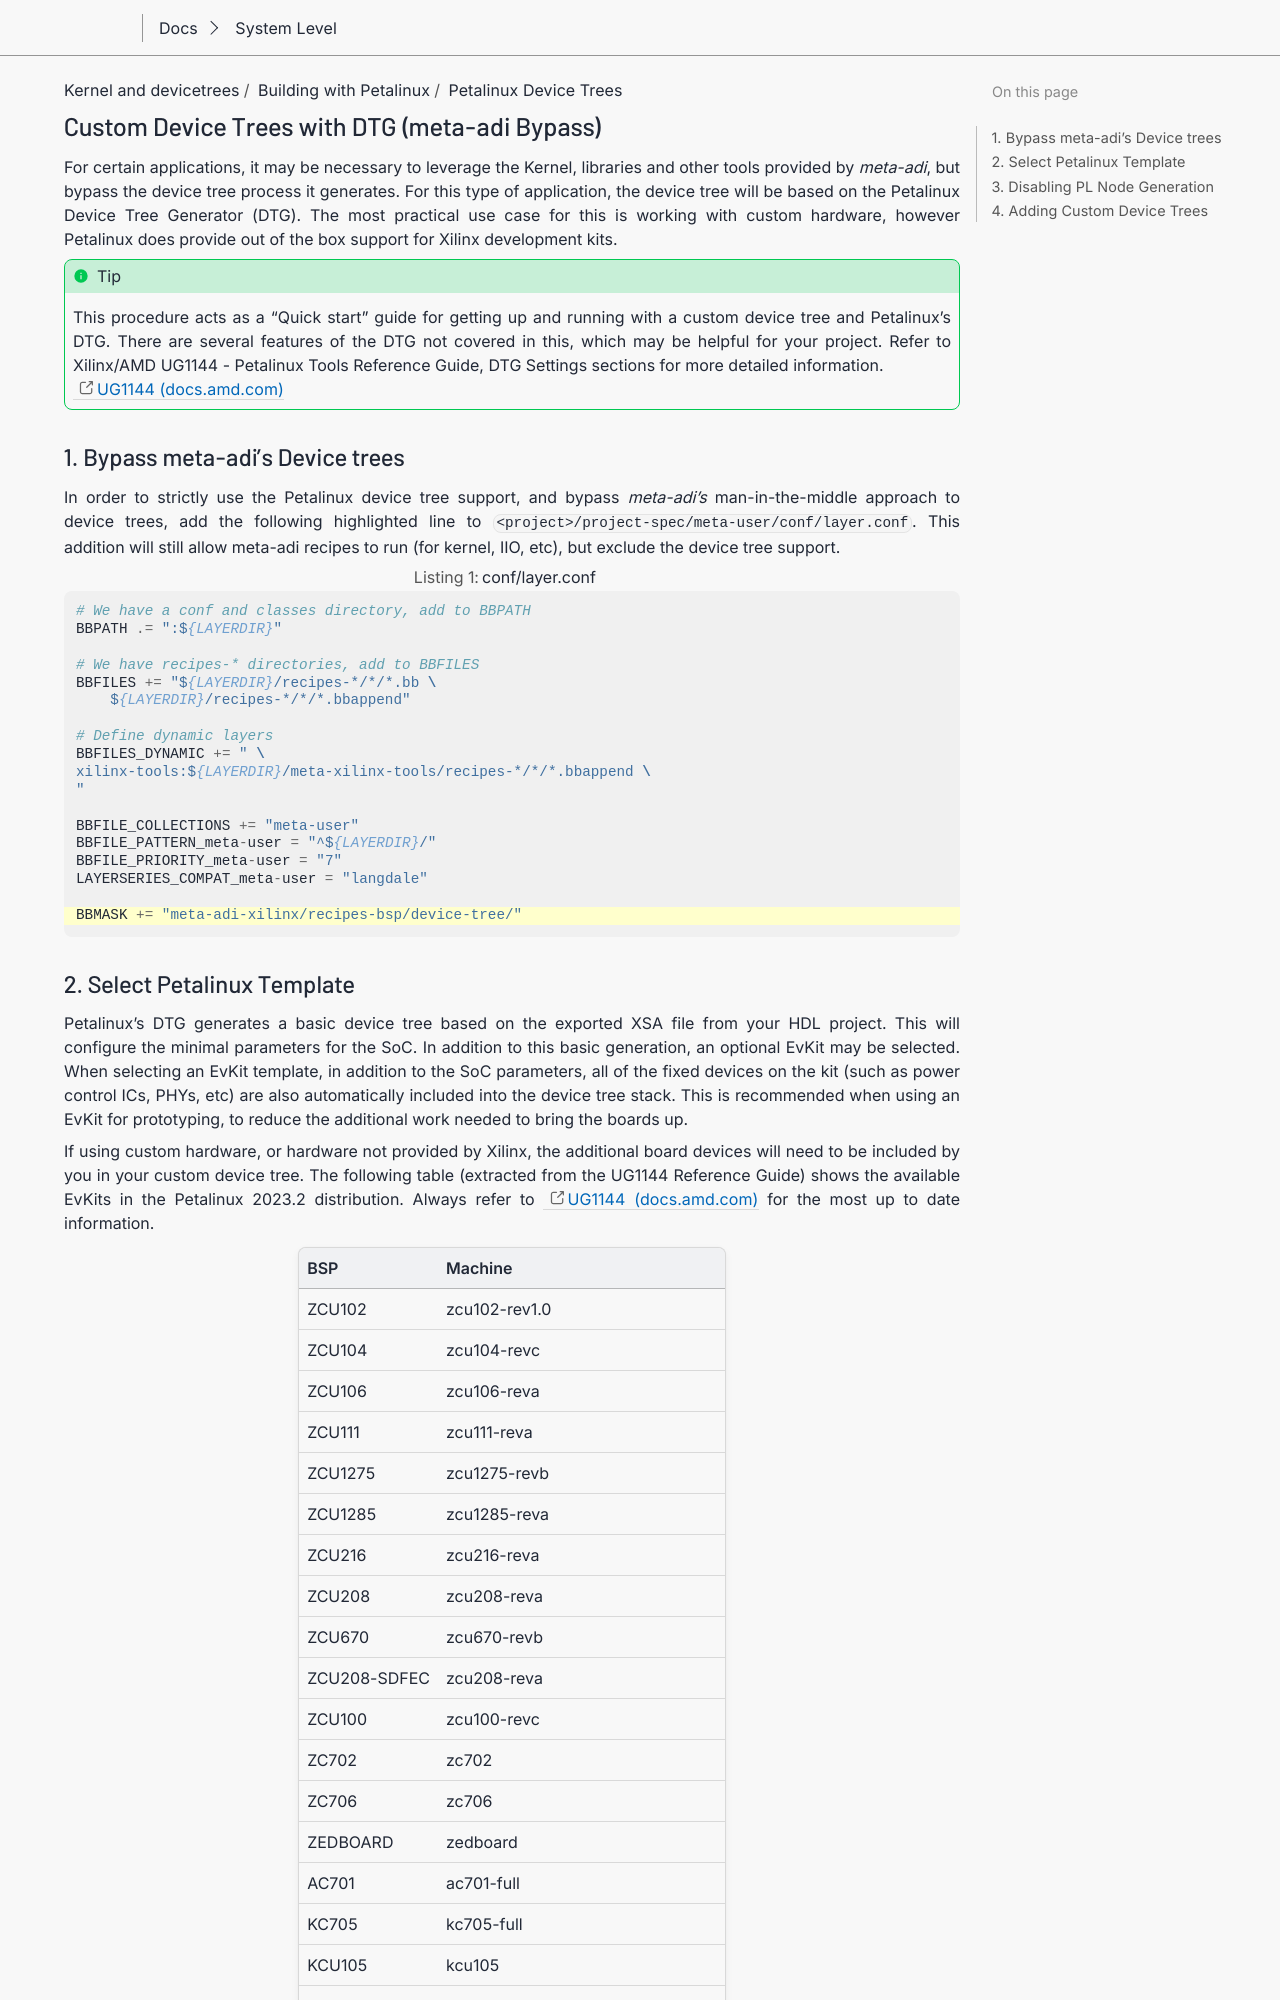

repository: gastmaier/documentation · page: linux/kernel/petalinux-dts/petalinux-meta-adi-bypass.html · generator: sphinx

.. _petalinux meta-adi-bypass:

Custom Device Trees with DTG (meta-adi Bypass)
==============================================
For certain applications, it may be necessary to leverage the Kernel, libraries
and other tools provided by *meta-adi*, but bypass the device tree process it
generates.  For this type of application, the device tree will be based on the
Petalinux Device Tree Generator (DTG).    The most practical use case for this
is working with custom hardware, however Petalinux does provide out of the box
support for Xilinx development kits.

.. tip::
    This procedure acts as a “Quick start” guide for getting up and running with
    a custom device tree and Petalinux's DTG.  There are several features of the
    DTG not covered in this, which may be helpful for your project.  Refer to
    Xilinx/AMD UG1144 - Petalinux Tools Reference Guide, DTG Settings sections
    for more detailed information.

    `UG1144 (docs.amd.com) <https://docs.amd.com/r/2023.2-English/ug1144-petalinux-tools-reference-guide/Overview/>`_

1. Bypass meta-adi's Device trees
---------------------------------
In order to strictly use the Petalinux device tree support, and bypass *meta-adi's*
man-in-the-middle approach to device trees, add the following highlighted line
to ``<project>/project-spec/meta-user/conf/layer.conf``. This addition will
still allow meta-adi recipes to run  (for kernel, IIO, etc), but exclude the
device tree support.

.. code-block::
   :caption: conf/layer.conf
   :emphasize-lines: 18

   # We have a conf and classes directory, add to BBPATH
   BBPATH .= ":${LAYERDIR}"

   # We have recipes-* directories, add to BBFILES
   BBFILES += "${LAYERDIR}/recipes-*/*/*.bb \
       ${LAYERDIR}/recipes-*/*/*.bbappend"

   # Define dynamic layers
   BBFILES_DYNAMIC += " \
   xilinx-tools:${LAYERDIR}/meta-xilinx-tools/recipes-*/*/*.bbappend \
   "

   BBFILE_COLLECTIONS += "meta-user"
   BBFILE_PATTERN_meta-user = "^${LAYERDIR}/"
   BBFILE_PRIORITY_meta-user = "7"
   LAYERSERIES_COMPAT_meta-user = "langdale"

   BBMASK += "meta-adi-xilinx/recipes-bsp/device-tree/"
